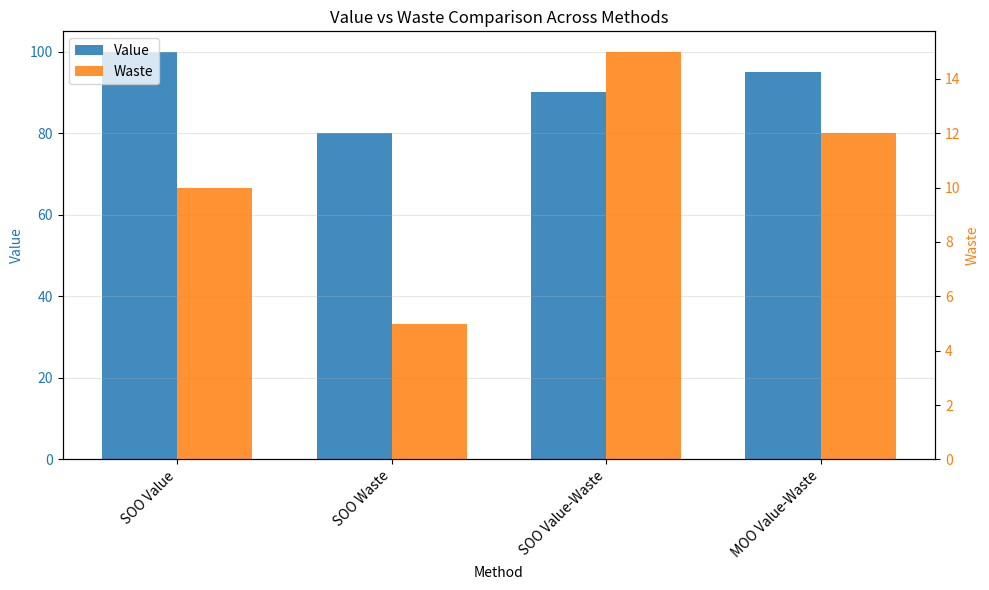

Write Python code to recreate this figure.
import matplotlib.pyplot as plt
from typing import List

class PlotResult:
    def __init__(self, method_name: str, production: float, waste: float):
        self.method_name = method_name
        self.production = production
        self.waste = waste

def plot_comparison(data: List[PlotResult]):
    # Plot dual-axis bars: left axis for Value, right axis for Waste
    
    # Extract data
    methods = [d.method_name for d in data]
    value = [d.production for d in data]
    waste = [d.waste for d in data]
    
    x = range(len(methods))
    width = 0.35
    
    fig, ax1 = plt.subplots(figsize=(10, 6))
    ax2 = ax1.twinx()

    bars_value = ax1.bar(
        [i - width / 2 for i in x], value, width,
        label='Value', color='tab:blue', alpha=0.85
    )
    bars_waste = ax2.bar(
        [i + width / 2 for i in x], waste, width,
        label='Waste', color='tab:orange', alpha=0.85
    )

    ax1.set_xlabel('Method')
    ax1.set_ylabel('Value', color='tab:blue')
    ax2.set_ylabel('Waste', color='tab:orange')
    ax1.set_title('Value vs Waste Comparison Across Methods')
    ax1.set_xticks(x)
    ax1.set_xticklabels(methods, rotation=45, ha='right')
    ax1.tick_params(axis='y', labelcolor='tab:blue')
    ax2.tick_params(axis='y', labelcolor='tab:orange')

    # Merge legends from both axes
    handles = [bars_value, bars_waste]
    labels = [h.get_label() for h in handles]
    ax1.legend(handles, labels, loc='upper left')
    ax1.grid(axis='y', alpha=0.3)
    
    plt.tight_layout()
    plt.show()

if __name__ == '__main__':
    # Example usage
    data = [
        PlotResult('SOO Value', 100, 10),
        PlotResult('SOO Waste', 80, 5),
        PlotResult('SOO Value-Waste', 90, 15),
        PlotResult('MOO Value-Waste', 95, 12)
    ]

    plot_comparison(data)
